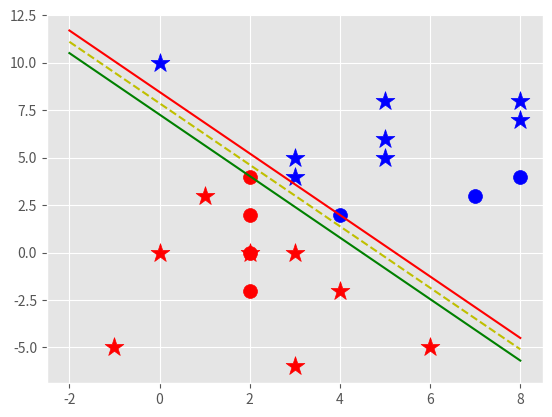

The matplotlib source for this figure:
import matplotlib.pyplot as plt
from matplotlib import style
from mpl_toolkits.mplot3d import Axes3D
import numpy as np
import random
style.use('ggplot')

class Support_Vector_Machine:

    def __init__(self, visualization=True):

        self.currentChoice = 0
        self.currentIsOne = True
        self.stepIntervalRotation = 30.0
        self.constantSteps = 30.0

        self.visualization = visualization
        self.colors = {1:'r', -1:'b', 2:'r', -2:'b', 666:'r', -666:'b'}
        if self.visualization:
            self.fig = plt.figure()
            self.ax = self.fig.add_subplot(1,1,1)
            #self.ax = self.fig.add_subplot(111, projection='3d')

    def fit(self, data):
        self.data = data
        opt_dict = {}

        numTransforms = 0
        binTransForms = []
        for i in range(2**len(self.data[next(iter(self.data))][0])):
            bin = "{0:b}".format(numTransforms)
            if len(bin) < len(self.data[next(iter(self.data))][0]):
                for i in range( len(self.data[next(iter(self.data))][0]) - len(bin)):
                    bin = '0'+bin
            binTransForms.append(bin)
            numTransforms += 1

        transformationSets = []
        for i in binTransForms:
            transformSet = []
            for n in i:
                if n == '0':
                    transformSet.append(-1)
                else:
                    transformSet.append(1)
            transformationSets.append(transformSet)

        transforms = transformationSets

        all_data = []
        # for all class in data
        for yi in self.data:
            # for all data in our classes
            for featureset in self.data[yi]:
                # for all features in each data
                for feature in featureset:
                    # all features are added to all data list
                    all_data.append(feature)

        print('ALL DATA:',all_data)

        # get the highest and lowest value from all features
        self.max_feature_value = max(all_data)
        self.min_feature_value = min(all_data)

        step_sizes = [self.max_feature_value * 0.1,
                      self.max_feature_value * 0.01]

        # extremely expensive
        b_range_multiple = 5
        # we dont need to take as small steps with b as we do with w
        b_multiple = 5

        lastest_optimum = self.max_feature_value*10.0

        firstStep = True

        # for each step sizes
        for step in step_sizes:


            customDimen = []
            for i in self.data[next(iter(self.data))][0]:
                customDimen.append(lastest_optimum)

            # range in which to search. will turn into -80, 80  to -3.2, 3.2 to -0.8, 0.8 etc
            w = np.array(customDimen)
            print('starting w to increment from', w, 'with steps of',step)

            if firstStep:
                firstStep = False
                checking_list = np.arange(-1 * (lastest_optimum/4.0 * b_range_multiple),
                                          lastest_optimum/4.0 * b_range_multiple,
                                          step * b_multiple)
            else:
                checking_list = np.arange(-1 * (lastest_optimum * 2.0),
                                          lastest_optimum * 2.0,
                                          step * b_multiple)

            # this is where I set the stepping intervals (how vector rotates)
            self.stepIntervalRotation = int(len(checking_list)/4.0)
            self.constantSteps = self.stepIntervalRotation

            # print('checking list', checking_list)
            print('checking list length', len(checking_list))

            # we can do this because convex
            optimized = False
            while not optimized:

                # for each interval
                for b in checking_list:

                    # for each direction
                    for transformation in transforms:

                        # get dot product of width range (80,80) to each transform (1,1), (-1,-1) outputs (-80,80)
                        w_t = w*transformation

                        found_option = True

                        # for all class in data
                        for i in self.data:
                            # for all feature sets in each class

                            for xi in self.data[i]:
                                # yi = current class
                                yi = i

                                if not (yi*(np.dot(w_t, xi)+b))-(abs(yi)) >= 0:

                                    found_option = False

                                    break

                            if found_option == False:

                                break

                        if found_option:

                            opt_dict[np.linalg.norm(w_t)] = [w_t, b]


                notOp = True

                for i in w:
                    if i < 0:
                        optimized = True
                        notOp = False

                if notOp:

                    # step down the ladder algorithm
                    wChoice = []
                    for i in w:
                        wChoice.append(i)

                    wChoice[self.currentChoice] -= step
                    self.stepIntervalRotation = self.stepIntervalRotation - 1
                    if self.stepIntervalRotation == 0:
                        self.stepIntervalRotation = self.constantSteps
                        wChoice[self.currentChoice] = round(wChoice[self.currentChoice-1] - step * int(self.constantSteps / 4.0), 3)
                        lastOne = self.currentChoice
                        while self.currentChoice == lastOne:
                            self.currentChoice = random.randint(0, len(w)-1)

                    w = np.array(wChoice)


            # checks which optimized values was lowests then apply those as the new global values
            norms = sorted( [n for n in opt_dict])
            # print(norms)
            # { ||w||: [w,b] }
            opt_choice = opt_dict[norms[0]]
            print('current best option(svm decision line):', opt_choice)
            print('')
            self.w = opt_choice[0]
            self.b = opt_choice[1]

            # this sets the lastest optimized range value to new optimized value plus a couple steps for safety measures
            lastest_optimum = abs(max(opt_choice[0], key=abs)) + step*2.0

        for i in self.data:
            for xi in self.data[i]:
                yi = i
                print(xi, ":", yi * (np.dot(self.w, xi) + self.b))



    def predict(self,features):

        # sign( x.w+b )
        classification = np.sign(np.dot(np.array(features), self.w)+self.b)
        if classification != 0 and self.visualization:
            self.ax.scatter(features[0], features[1], s=200, marker='*', c=self.colors[classification])

        return classification

    def visualize(self):
        [[self.ax.scatter(x[0], x[1], s=100, color=self.colors[i]) for x in data_dict[i]] for i in data_dict]

        # hyperplace = x.w+b
        # v = x.w+b
        def hyperplane(x,w,b,v):
            return (-w[0]*x-b+v) / w[1]

        #datarange = (self.min_feature_value*0.9, self.max_feature_value * 1.1)
        datarange = (self.min_feature_value, self.max_feature_value)

        hyp_x_min = datarange[0]
        hyp_x_max = datarange[1]

        # (w.x+b) = -1
        # negative support vector hyperplane
        nsv1 = hyperplane(hyp_x_min, self.w, self.b, -1)
        nsv2 = hyperplane(hyp_x_max, self.w, self.b, -1)
        self.ax.plot([hyp_x_min, hyp_x_max],[nsv1,nsv2], 'r')

        # (w.x+b) = 1
        # positive support vector hyperplane
        psv1 = hyperplane(hyp_x_min, self.w, self.b, 1)
        psv2 = hyperplane(hyp_x_max, self.w, self.b, 1)
        self.ax.plot([hyp_x_min, hyp_x_max],[psv1,psv2], 'g')

        # (w.x+b) = 0
        # divider bound
        db1 = hyperplane(hyp_x_min, self.w, self.b, 0)
        db2 = hyperplane(hyp_x_max, self.w, self.b, 0)
        self.ax.plot([hyp_x_min, hyp_x_max],[db1,db2], 'y--')

        plt.show()


data_dict = {1:np.array([[2,0],[2,2],[2,4],[2,-2]]),
             -1:np.array([[7,3],[4,2],[8,4]])}


svm = Support_Vector_Machine()
svm.fit(data=data_dict)

predict_us = [[0,10],[1,3],[3,4],[3,5],[5,5],[5,6],[6,-5],[5,8],[4,-2],[2,0],[0,0],[-1,-5],[8,7],[8,8],[3,-6],[3,0]]
for p in predict_us:
    svm.predict(p)

svm.visualize()

print(svm.w)
print(svm.b)












